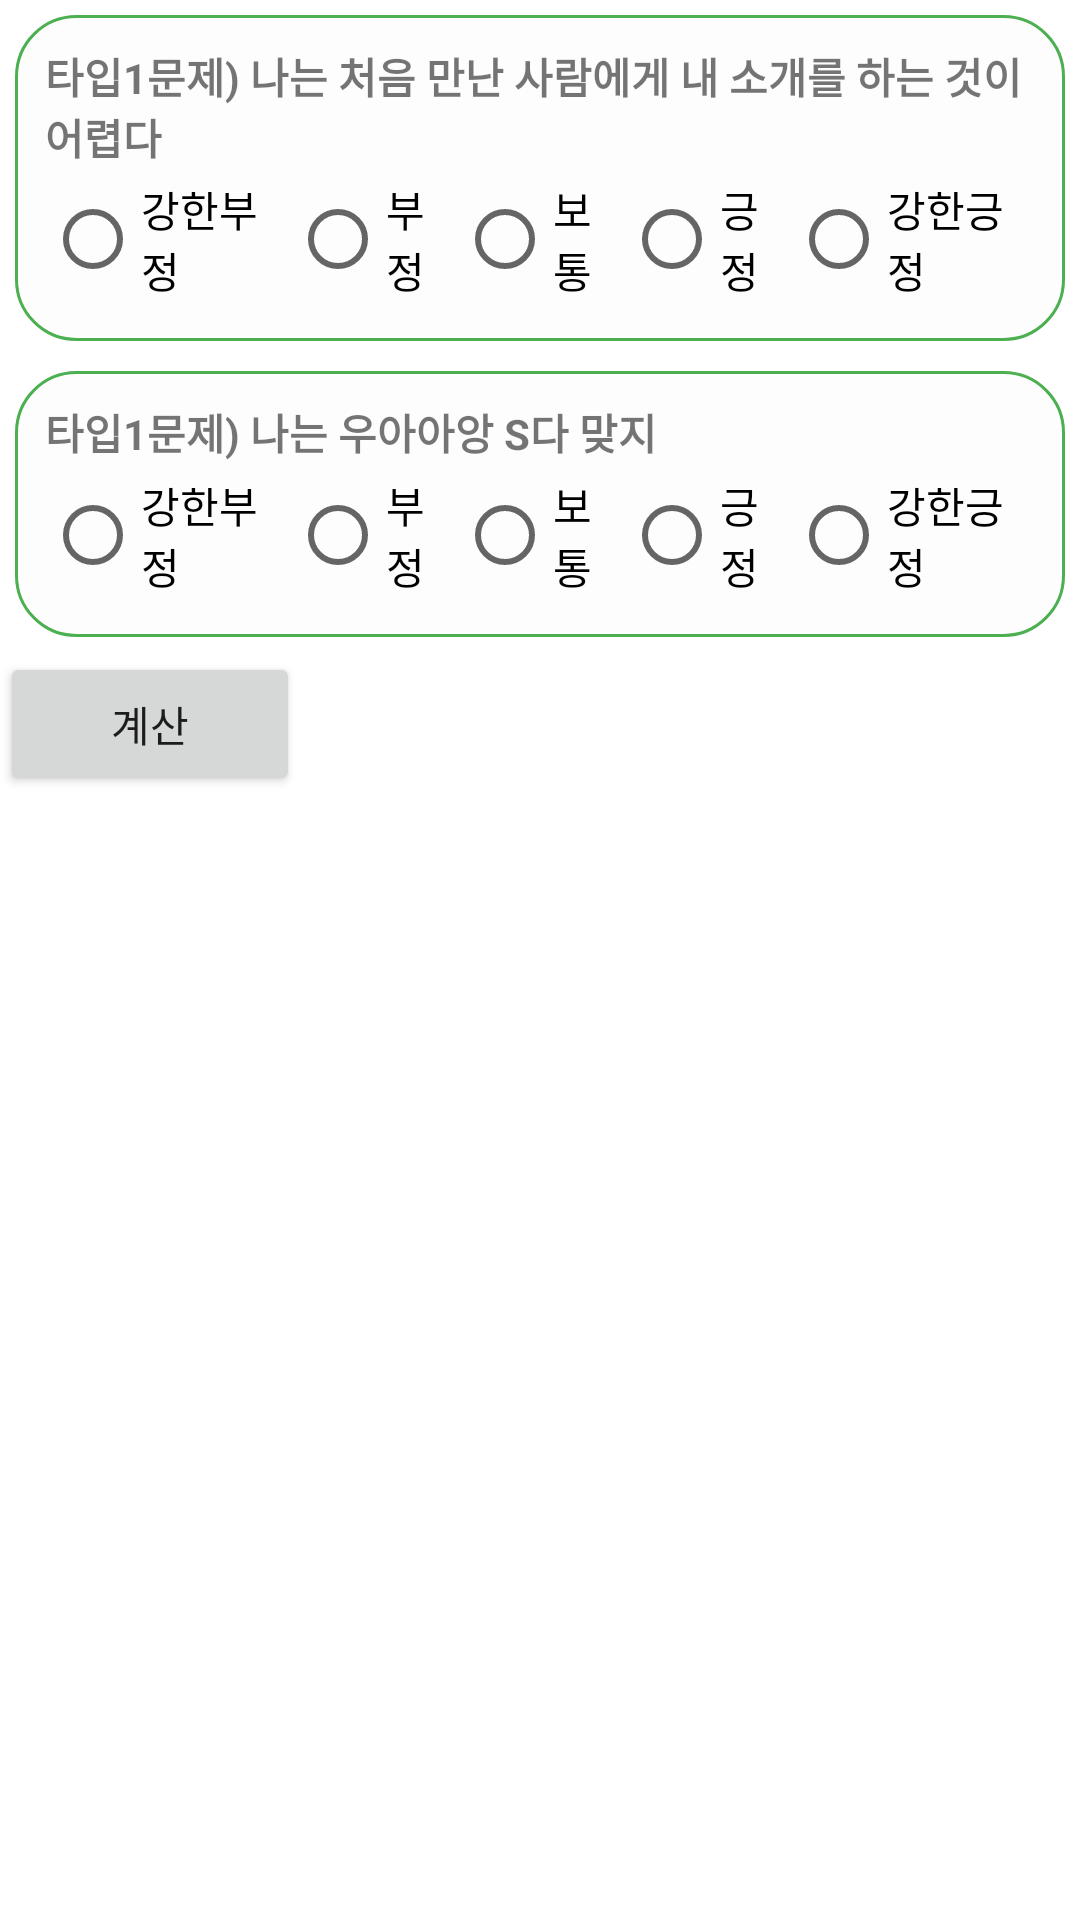

Android layout source for this screen:
<!-- AndroidManifest.xml: application theme Theme.TK_MBTI -->
<!-- res/layout/activity_test.xml -->
<?xml version="1.0" encoding="utf-8"?>
<LinearLayout xmlns:android="http://schemas.android.com/apk/res/android"
    xmlns:app="http://schemas.android.com/apk/res-auto"
    xmlns:tools="http://schemas.android.com/tools"
    android:layout_width="match_parent"
    android:layout_height="match_parent"
    android:orientation="vertical"
    tools:context=".TestActivity">

    <ScrollView
        android:layout_width="match_parent"
        android:layout_height="match_parent">

        <LinearLayout
            android:layout_width="match_parent"
            android:layout_height="match_parent"
            android:orientation="vertical">

            <androidx.appcompat.widget.LinearLayoutCompat
                android:id="@+id/ll_IE1"
                android:layout_width="match_parent"
                android:layout_height="wrap_content"
                android:background="@drawable/border_round_green"
                android:padding="10dp"
                android:layout_margin="5dp"
                android:orientation="vertical">

                <TextView
                    android:layout_width="match_parent"
                    android:layout_height="wrap_content"
                    android:text="타입1문제) 나는 처음 만난 사람에게 내 소개를 하는 것이 어렵다"
                    android:textStyle="bold"/>

                <RadioGroup
                    android:id="@+id/rg_IE1"
                    android:layout_width="match_parent"
                    android:layout_height="wrap_content"
                    android:orientation="horizontal"
                    android:weightSum="5">
                    <RadioButton
                        android:id="@+id/rb_IE1NN"
                        android:layout_width="wrap_content"
                        android:layout_height="wrap_content"
                        android:text="강한부정"
                        android:layout_weight="1"/>
                    <RadioButton
                        android:id="@+id/rb_IE1N"
                        android:layout_width="wrap_content"
                        android:layout_height="wrap_content"
                        android:text="부정"
                        android:layout_weight="1"/>
                    <RadioButton
                        android:id="@+id/rb_IE1M"
                        android:layout_width="wrap_content"
                        android:layout_height="wrap_content"
                        android:text="보통"
                        android:layout_weight="1"/>
                    <RadioButton
                        android:id="@+id/rb_IE1Y"
                        android:layout_width="wrap_content"
                        android:layout_height="wrap_content"
                        android:text="긍정"
                        android:layout_weight="1"/>
                    <RadioButton
                        android:id="@+id/rb_IE1YY"
                        android:layout_width="wrap_content"
                        android:layout_height="wrap_content"
                        android:text="강한긍정"
                        android:layout_weight="1"/>
                </RadioGroup>

            </androidx.appcompat.widget.LinearLayoutCompat>

            <androidx.appcompat.widget.LinearLayoutCompat
                android:id="@+id/ll_SN1"
                android:layout_width="match_parent"
                android:layout_height="wrap_content"
                android:background="@drawable/border_round_green"
                android:padding="10dp"
                android:layout_margin="5dp"
                android:orientation="vertical">

                <TextView
                    android:layout_width="match_parent"
                    android:layout_height="wrap_content"
                    android:text="타입1문제) 나는 우아아앙 S다 맞지"
                    android:textStyle="bold"/>

                <RadioGroup
                    android:id="@+id/rg_IE2"
                    android:layout_width="match_parent"
                    android:layout_height="wrap_content"
                    android:orientation="horizontal"
                    android:weightSum="5">
                    <RadioButton
                        android:id="@+id/rb_IE2NN"
                        android:layout_width="wrap_content"
                        android:layout_height="wrap_content"
                        android:text="강한부정"
                        android:layout_weight="1"/>
                    <RadioButton
                        android:id="@+id/rb_IE2N"
                        android:layout_width="wrap_content"
                        android:layout_height="wrap_content"
                        android:text="부정"
                        android:layout_weight="1"/>
                    <RadioButton
                        android:id="@+id/rb_IE2M"
                        android:layout_width="wrap_content"
                        android:layout_height="wrap_content"
                        android:text="보통"
                        android:layout_weight="1"/>
                    <RadioButton
                        android:id="@+id/rb_IE2Y"
                        android:layout_width="wrap_content"
                        android:layout_height="wrap_content"
                        android:text="긍정"
                        android:layout_weight="1"/>
                    <RadioButton
                        android:id="@+id/rb_IE2YY"
                        android:layout_width="wrap_content"
                        android:layout_height="wrap_content"
                        android:text="강한긍정"
                        android:layout_weight="1"/>
                </RadioGroup>

            </androidx.appcompat.widget.LinearLayoutCompat>

            <Button
                android:id="@+id/btn_gotoResult"
                android:layout_width="100dp"
                android:layout_height="wrap_content"
                android:text="계산"/>



        </LinearLayout>





    </ScrollView>

</LinearLayout>
<!-- resources referenced by this layout -->
<resources>
  <!-- drawable border_round_green (drawable) -->
  <?xml version="1.0" encoding="utf-8"?>
  <shape xmlns:android="http://schemas.android.com/apk/res/android"
      android:shape="rectangle" >
  
      <solid android:color="#FDFDFD"/>
  
      <corners android:radius="20dp" />
  
      <stroke
          android:width="1dp"
          android:color="#4CAF50" />
  
  </shape>
  <style name="Theme.TK_MBTI" parent="Theme.MaterialComponents.DayNight.NoActionBar">
          
          <item name="colorPrimary">#4CAF50</item>
          <item name="colorPrimaryVariant">#4CAF50</item>
          <item name="colorOnPrimary">@color/white</item>
          
          <item name="colorSecondary">#2C632E</item>
          <item name="colorSecondaryVariant">@color/teal_700</item>
          <item name="colorOnSecondary">@color/black</item>
          
          <item name="android:statusBarColor" tools:targetApi="l">?attr/colorPrimaryVariant</item>
          
      </style>
  <color name="white">#FFFFFFFF</color>
  <color name="teal_700">#FF018786</color>
  <color name="black">#FF000000</color>
</resources>
